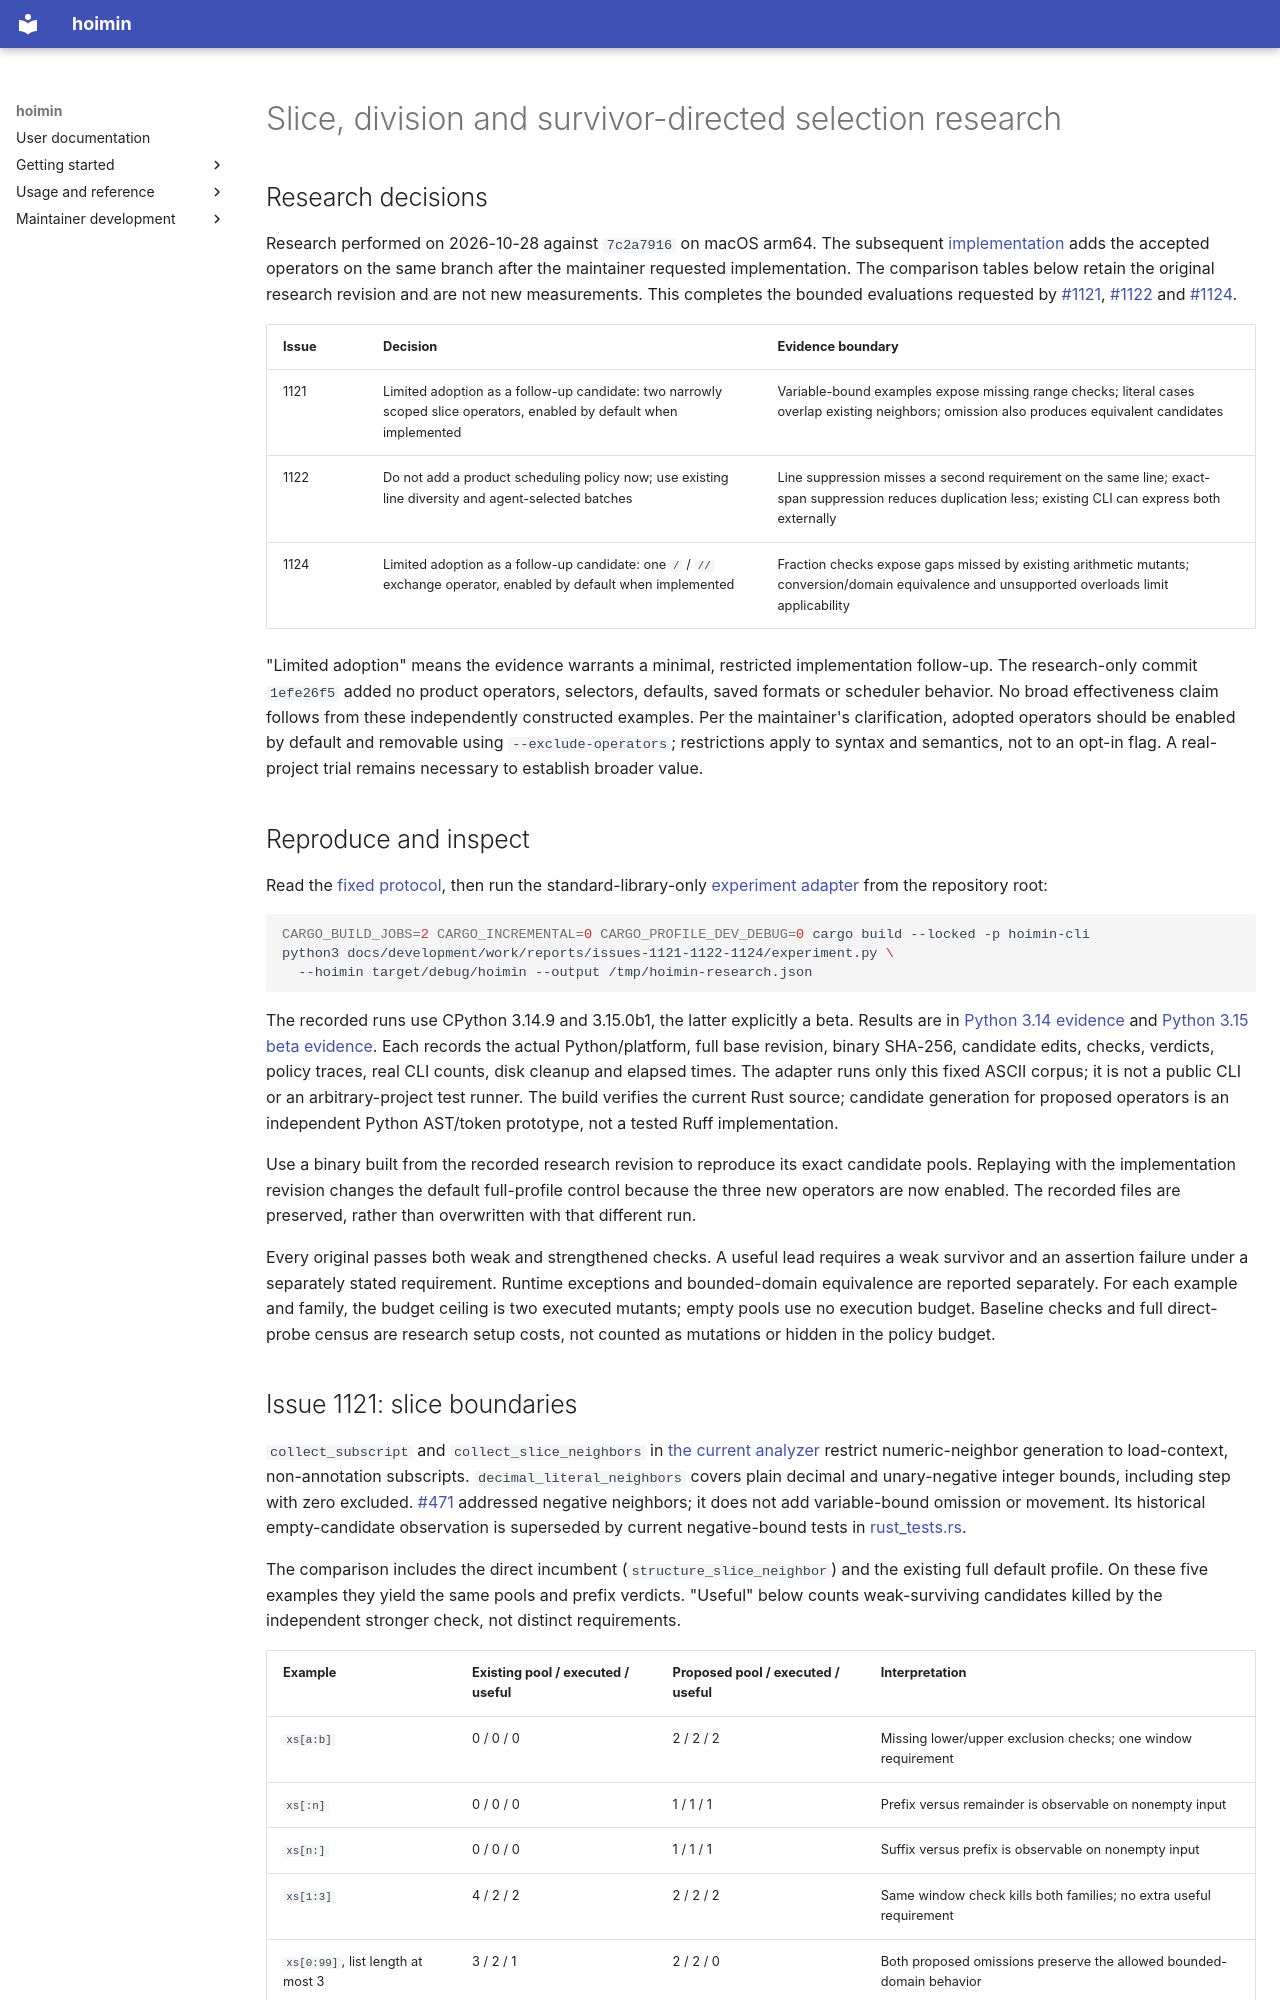

repository: HayaoSuzuki/hoimin · page: development/work/reports/issues-1121-1122-1124/index.html · generator: mkdocs

# Slice, division and survivor-directed selection research

## Research decisions

Research performed on 2026-10-28 against `7c2a7916` on macOS arm64.
The subsequent [implementation](implementation.md) adds the accepted operators
on the same branch after the maintainer requested implementation. The comparison
tables below retain the original research revision and are not new measurements.
This completes the bounded evaluations requested by
[#1121](https://github.com/HayaoSuzuki/hoimin/issues/1121),
[#1122](https://github.com/HayaoSuzuki/hoimin/issues/1122) and
[#1124](https://github.com/HayaoSuzuki/hoimin/issues/1124).

| Issue | Decision | Evidence boundary |
| --- | --- | --- |
| 1121 | Limited adoption as a follow-up candidate: two narrowly scoped slice operators, enabled by default when implemented | Variable-bound examples expose missing range checks; literal cases overlap existing neighbors; omission also produces equivalent candidates |
| 1122 | Do not add a product scheduling policy now; use existing line diversity and agent-selected batches | Line suppression misses a second requirement on the same line; exact-span suppression reduces duplication less; existing CLI can express both externally |
| 1124 | Limited adoption as a follow-up candidate: one `/` / `//` exchange operator, enabled by default when implemented | Fraction checks expose gaps missed by existing arithmetic mutants; conversion/domain equivalence and unsupported overloads limit applicability |

"Limited adoption" means the evidence warrants a minimal, restricted implementation
follow-up. The research-only commit `1efe26f5` added no product operators,
selectors, defaults, saved formats or scheduler behavior. No broad effectiveness claim follows from
these independently constructed examples. Per the maintainer's clarification,
adopted operators should be enabled by default and removable using
`--exclude-operators`; restrictions apply to syntax and semantics, not to an
opt-in flag. A real-project trial remains necessary to establish broader value.

## Reproduce and inspect

Read the [fixed protocol](methodology.md), then run the standard-library-only
[experiment adapter](experiment.py) from the repository root:

```sh
CARGO_BUILD_JOBS=2 CARGO_INCREMENTAL=0 CARGO_PROFILE_DEV_DEBUG=0 cargo build --locked -p hoimin-cli
python3 docs/development/work/reports/issues-1121-1122-1124/experiment.py \
  --hoimin target/debug/hoimin --output /tmp/hoimin-research.json
```

The recorded runs use CPython 3.14.9 and 3.15.0b1, the latter explicitly a beta.
Results are in [Python 3.14 evidence](results-python314.json) and
[Python 3.15 beta evidence](results-python315.json). Each records the actual
Python/platform, full base revision, binary SHA-256, candidate edits, checks,
verdicts, policy traces, real CLI counts, disk cleanup and elapsed times.
The adapter runs only this fixed ASCII corpus; it is not a public CLI or an
arbitrary-project test runner. The build verifies the current Rust source;
candidate generation for proposed operators is an independent Python AST/token
prototype, not a tested Ruff implementation.

Use a binary built from the recorded research revision to reproduce its exact
candidate pools. Replaying with the implementation revision changes the default
full-profile control because the three new operators are now enabled. The
recorded files are preserved, rather than overwritten with that different run.

Every original passes both weak and strengthened checks. A useful lead requires
a weak survivor and an assertion failure under a separately stated requirement.
Runtime exceptions and bounded-domain equivalence are reported separately.
For each example and family, the budget ceiling is two executed mutants; empty
pools use no execution budget. Baseline checks and full direct-probe census are
research setup costs, not counted as mutations or hidden in the policy budget.
